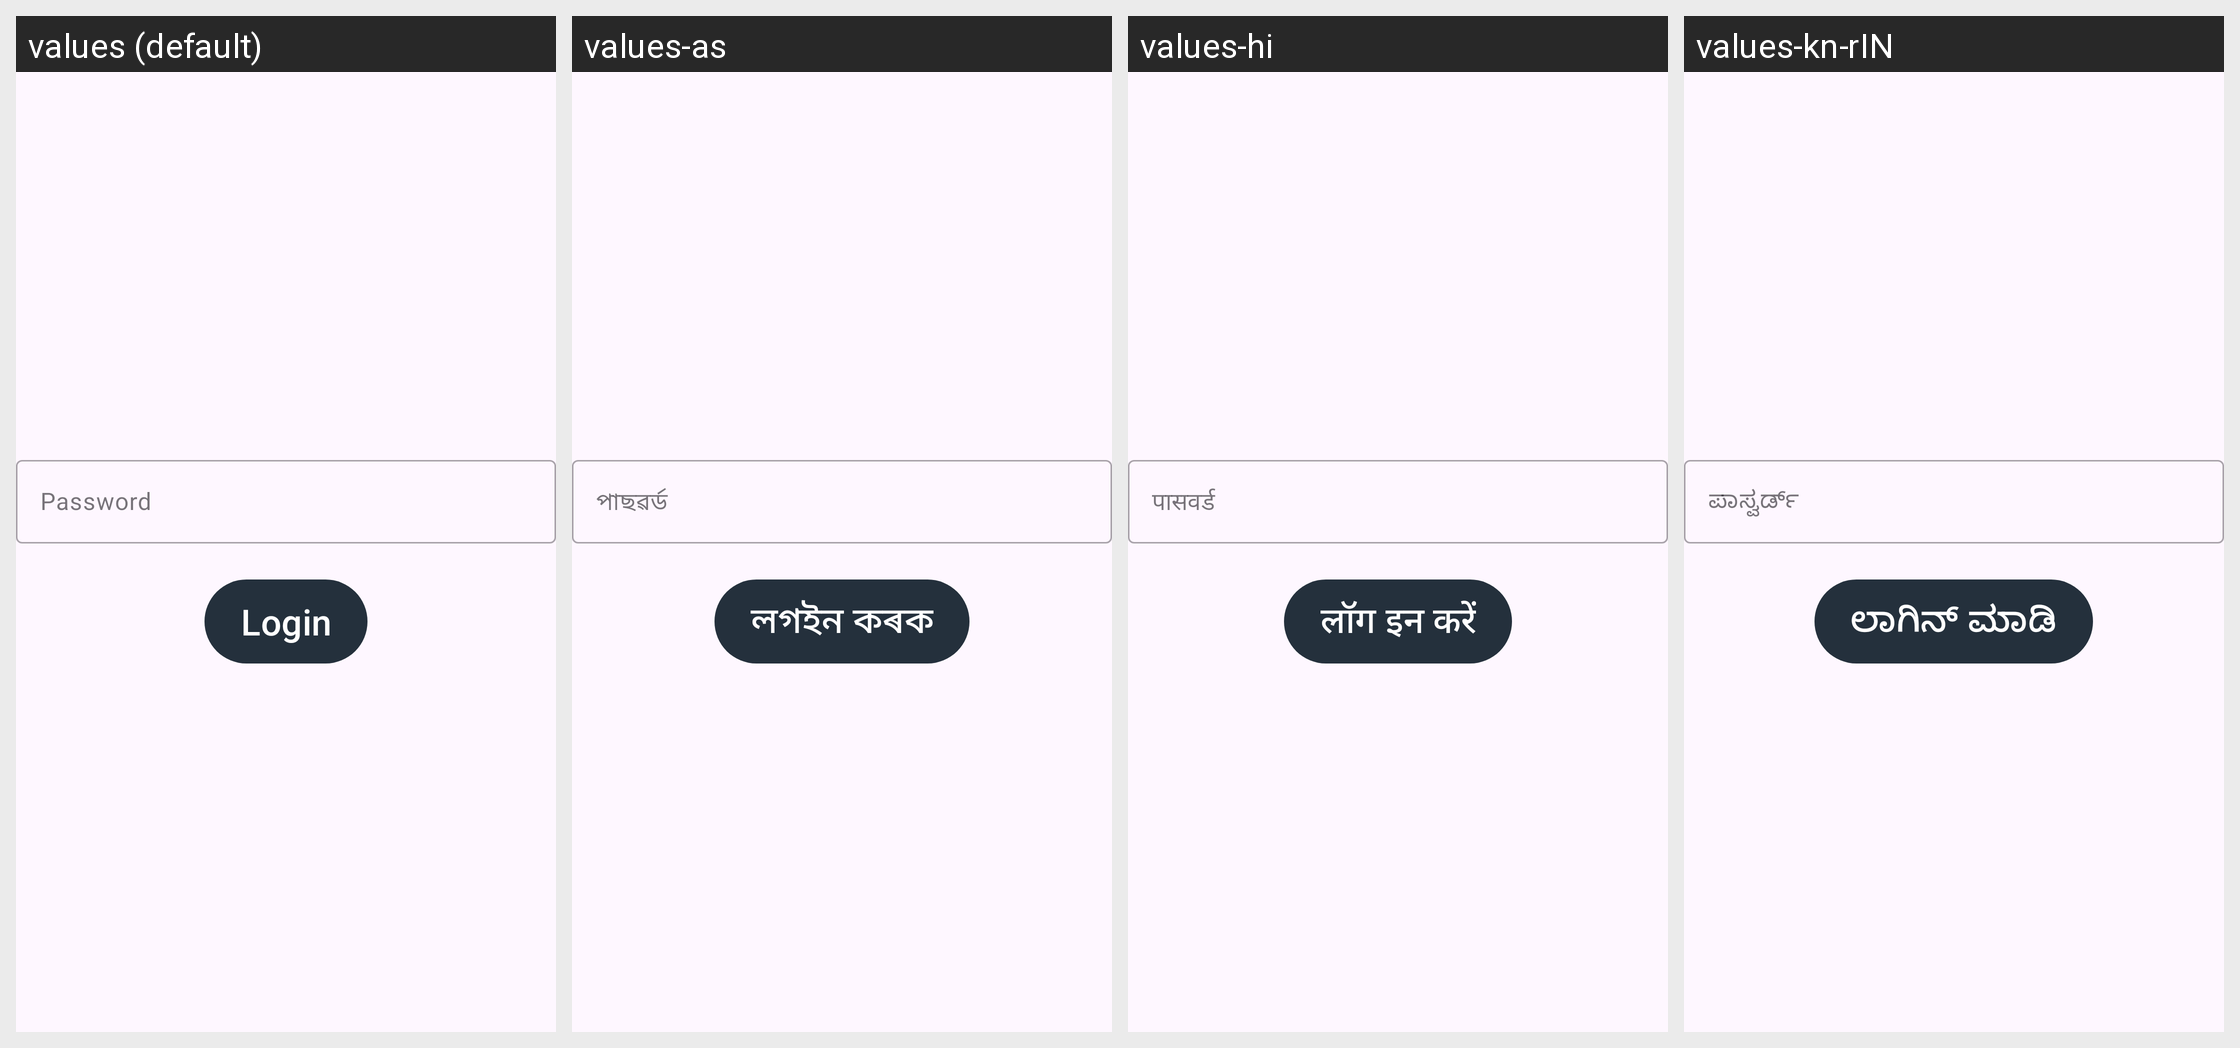

Translations of the strings shown on this Android screen, per locale in the grid:
Android screen res/layout/fragment_asha_login.xml rendered under 4 locales, left to right: values (default), values-as, values-hi, values-kn-rIN. Device: Nexus 5 (rendered at 1080×1920; each locale shown at half size, 540×960, under a caption strip naming it); theme Theme.CHO.
Strings drawn on this screen, with the default value and each locale's value (text and hints the layout hard-codes, and strings that could not be matched under every locale, appear in the picture but are not listed):

til_password_hint_text
  values: Password
  values-as: পাছৱৰ্ড
  values-hi: पासवर्ड
  values-kn-rIN: ಪಾಸ್ವರ್ಡ್

login
  values: Login
  values-as: লগইন কৰক
  values-hi: लॉग इन करें
  values-kn-rIN: ಲಾಗಿನ್ ಮಾಡಿ
